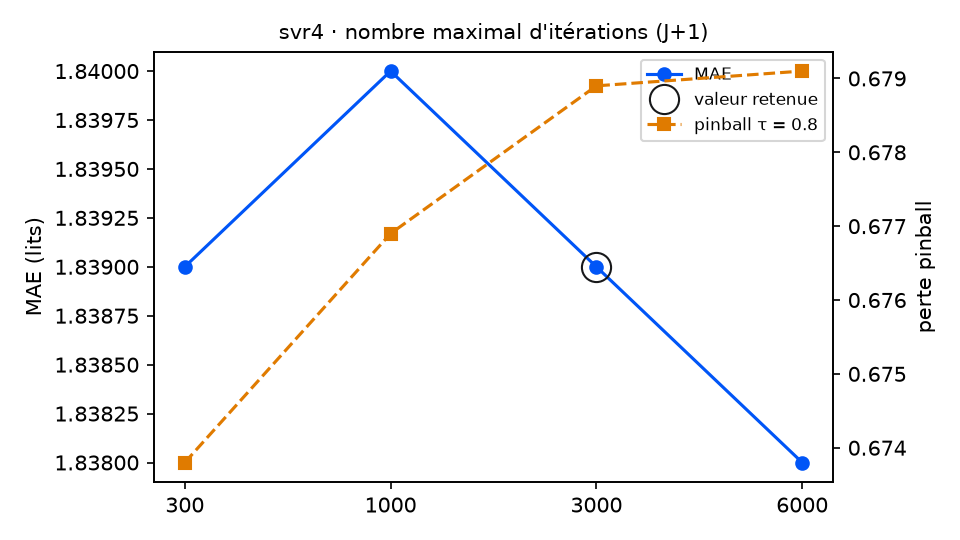

Values plotted in this chart, from the file beside it:
variante; MAE; RMSE; biais; pinball τ=0.8; couverture 90 %; temps (s); DM p (pinball τ=0.8); p Holm; DM p (MAE); vs choix retenu
iterations = 300; 1.839; 2.348; 0.013; 0.6738; 86.3; 1.2; 0.2037; 0.3572; 0.6714; équivalent
iterations = 1000; 1.84; 2.348; 0.016; 0.6769; 86.3; 5.3; 0.0148; 0.0444; 0.0469; meilleur
iterations = 3000 (retenu); 1.839; 2.348; 0.018; 0.6789; 85.8; 9.9; ; ; ; — choix retenu
iterations = 6000; 1.838; 2.347; 0.018; 0.6791; 85.8; 13.4; 0.1786; 0.3572; 0.5921; équivalent
